Labelled photos from "data", an image-classification folder in uwenayoallain/alu-mlp-summative. The possible labels are: cercospora leaf spot, healthy, leaf miner, phoma leaf disease, coffee leaf rust.

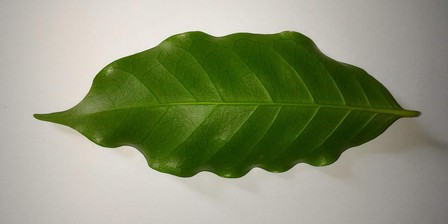
Label: healthy

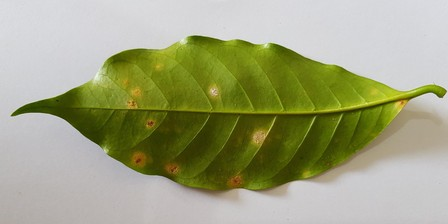
Label: coffee leaf rust

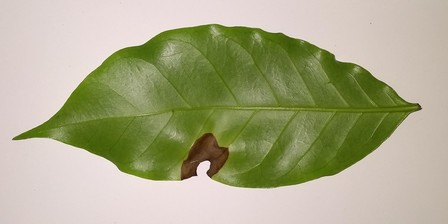
Label: phoma leaf disease

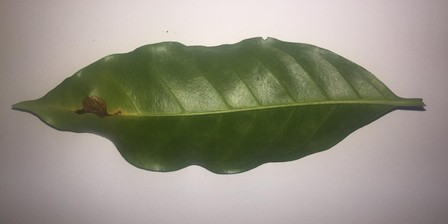
Label: leaf miner

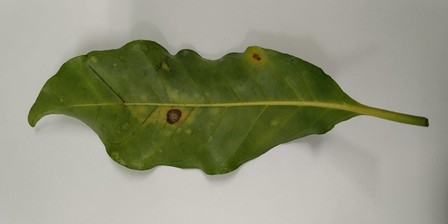
Label: cercospora leaf spot

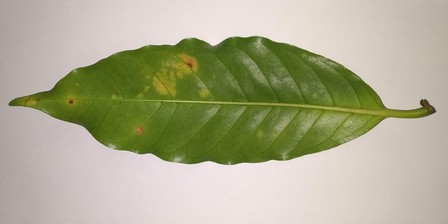
Label: coffee leaf rust
